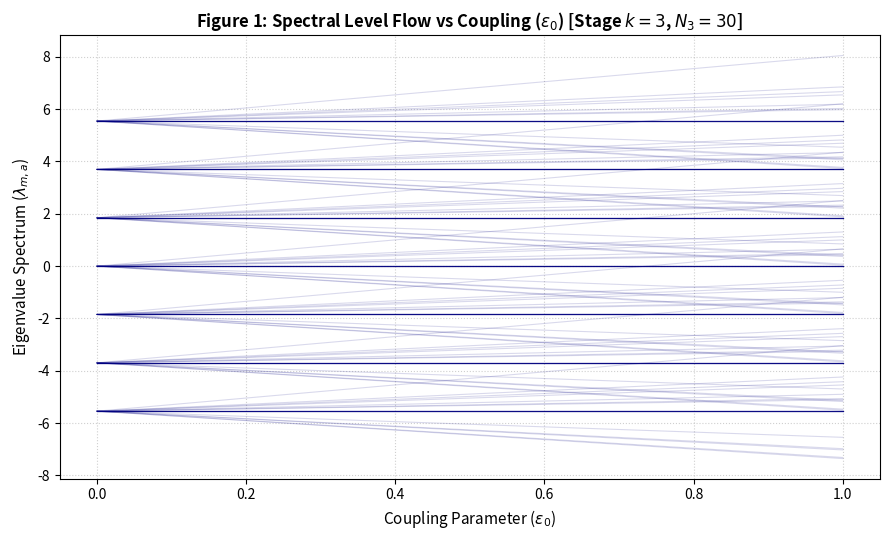

The matplotlib source for this figure:
import os
import numpy as np
import matplotlib.pyplot as plt

os.makedirs("figures", exist_ok=True)

# 1. Primorial Matrix Construction (Stage k=3, N_3 = 30)
primes = [2, 3, 5]
Nk = int(np.prod(primes))
Lk = np.log(Nk)

A_idx, B_idx = np.meshgrid(np.arange(1, Nk + 1), np.arange(1, Nk + 1))
T = np.zeros((Nk, Nk), dtype=np.float64)
for p in primes:
    T += (1.0 / np.sqrt(p)) * np.cos((2.0 * np.pi * A_idx * B_idx * p) / Nk)
T_herm = T / np.sqrt(Nk)

# Compute real symmetric eigenvalues mu_a
mu_a = np.linalg.eigvalsh(T_herm)

# 2. Sweep Coupling Parameter epsilon_0
epsilon_vals = np.linspace(0.0, 1.0, 200)
m_modes = np.arange(-3, 4)  # Momentum modes m in [-3, 3]

plt.figure(figsize=(9, 5.5))

# Plot level flow for each (m, a) combination
for m in m_modes:
    unperturbed = (2.0 * np.pi * m) / Lk
    for a_idx in range(Nk):
        eigenvalues = unperturbed + epsilon_vals * mu_a[a_idx]
        plt.plot(epsilon_vals, eigenvalues, color='navy', alpha=0.15, linewidth=0.8)

plt.title(f"Figure 1: Spectral Level Flow vs Coupling ($\epsilon_0$) [Stage $k=3$, $N_3=30$]", fontsize=12, fontweight='bold')
plt.xlabel("Coupling Parameter ($\epsilon_0$)", fontsize=11)
plt.ylabel("Eigenvalue Spectrum ($\lambda_{m,a}$)", fontsize=11)
plt.grid(True, linestyle=':', alpha=0.6)
plt.tight_layout()

plt.savefig("figures/fig1_spectral_flow.png", dpi=300)
plt.show()

print("Status: Figure 1 saved to 'figures/fig1_spectral_flow.png'")
